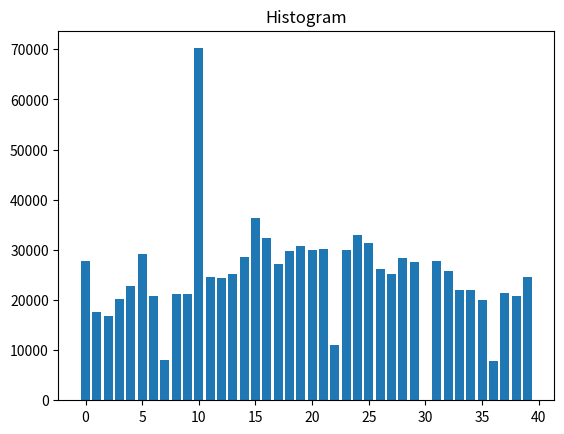

Python code for this plot:
# Project Euler
# Problem 84

# Monopoly odds

import matplotlib.pyplot as plt
from random import randint
import numpy as np

size = 40
visits = [0] * size

pos = 0
dieSides = 4

CClocs = [2,17,33]
CHlocs = [7,22,36]
Rlocs = [5,15,25,35]
Ulocs = [12,28]

G2J = 30
jail = 10

CCresult = ['0','10','n','n','n','n','n','n','n','n','n','n','n','n','n','n']
CHresult = ['0','10','11','24','39','5','R','R','U','-3', 'n','n','n','n','n','n']
cards = 16

CCcard, CHcard, countDoubles = 0, 0, 0

# Each loop is either a dice roll or a card draw
for _ in range(10**6):
    visits[pos] += 1

    die1 = randint(1,dieSides)
    die2 = randint(1,dieSides)
    
    countDoubles = (countDoubles + 1 if die1 == die2 else 0)

    if countDoubles == 3:   # 3 consecutive doubles = go to jail   
        pos = jail
        countDoubles = 0
        continue
    else:
        pos = (pos + die1 + die2) % size     # advance the player
    
    if pos == G2J:
        pos = jail
        continue
    
    cardstr = 'n'    
    if pos in CClocs:
        CCcard = (CCcard + 1) % cards
        cardstr = CCresult[CCcard]
    elif pos in CHlocs:
        CHcard = (CHcard + 1) % cards
        cardstr = CHresult[CHcard]
            
    # parsing the strings
    if cardstr is 'n':
        continue
    elif cardstr.isdigit():
        pos = int(cardstr)
    elif cardstr is 'R':
        if pos == CHlocs[0]:
            pos = 15
        elif pos == CHlocs[1]:
            pos = 25
        else:
            pos = 5
    elif cardstr is 'U':
        if pos == CHlocs[0] or pos == CHlocs[2]:
            pos = 12
        else:
            pos = 28

    elif cardstr is '-3':
        pos -= 3
        if pos == 33:
            CCcard = (CCcard + 1) % cards
            cardstr = CCresult[CCcard]
            if cardstr is not 'n':
                pos = int(cardstr)

    
plt.bar(range(len(visits)),visits)  # arguments are passed to np.histogram
plt.title("Histogram")
plt.show()
       
# get modal string (top 3)
modal = ''
clone = list(visits)
for _ in range(3):
    index = np.argmax(clone)
    filler = '0' if index < 10 else ''
    modal += filler + str(index)
    clone[index] = 0
    
print(modal)
 
    
    